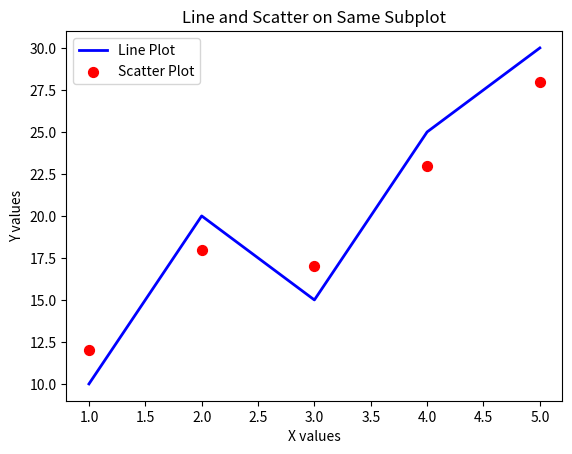

Recreate this plot in Python.
import matplotlib.pyplot as plt

# Sample data
x = [1, 2, 3, 4, 5]
y_line = [10, 20, 15, 25, 30]
y_scatter = [12, 18, 17, 23, 28]

# Create a figure and one subplot
fig, ax = plt.subplots()

# Line plot
ax.plot(x, y_line, label="Line Plot", color="blue", linewidth=2)

# Scatter plot
ax.scatter(x, y_scatter, label="Scatter Plot", color="red", s=50)

# Labels and title
ax.set_xlabel("X values")
ax.set_ylabel("Y values")
ax.set_title("Line and Scatter on Same Subplot")
ax.legend()

plt.show()
